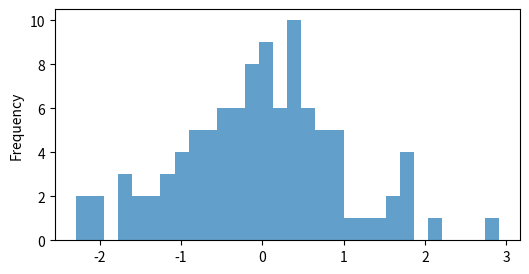
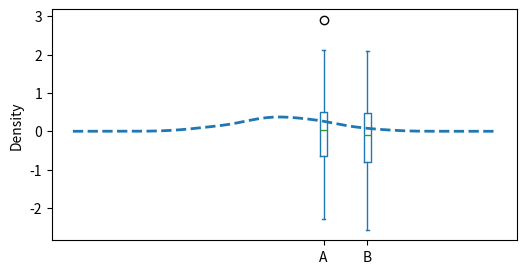

These figures' Python source, in order: (Note: this script raises an exception after producing the figures.)

import numpy as np, pandas as pd
import matplotlib.pyplot as plt

# %matplotlib inline  # Uncomment if needed
rng = np.random.default_rng(42)
df1 = pd.DataFrame(rng.normal(size=(100,4)), columns=list("ABCD"))
df2 = pd.DataFrame(rng.normal(size=(10,4)), columns=list("ABCD"))
df1.head()



df1["A"].plot.hist(bins=30, alpha=0.7, figsize=(6,3)); plt.show()
df1[["A","B"]].plot.box(figsize=(6,3)); plt.show()
df1["C"].plot.kde(figsize=(6,3), linewidth=2, linestyle="--"); plt.show()
df2.plot.area(alpha=0.4, figsize=(6,3)); plt.show()
df1.plot.scatter(x="A", y="B", c="C", cmap="coolwarm", figsize=(6,3)); plt.show()



# Hexbin (bivariate density)
df_hex = pd.DataFrame(rng.normal(size=(1000,2)), columns=["X","Y"])
df_hex.plot.hexbin(x="X", y="Y", gridsize=25, cmap="viridis", figsize=(5,4));



# Fake daily series
dates = pd.date_range("2007-01-01", "2007-05-15", freq="B")
ts = pd.Series(np.cumsum(rng.normal(scale=1,size=len(dates)))+30, index=dates, name="Adj Close")
ax = ts.plot(figsize=(8,3))
ax.set_xlim(("2007-01-01","2007-05-01")); ax.set_ylim((20,50))
ax.set_title("Time Series with limits")
plt.show()



# Custom major/minor ticks using matplotlib.dates
import matplotlib.dates as mdates
fig, ax = plt.subplots(figsize=(8,3))
ax.plot(ts.index, ts.values, "-")
ax.xaxis.set_major_locator(mdates.MonthLocator())
ax.xaxis.set_major_formatter(mdates.DateFormatter("%b-%Y"))
ax.xaxis.set_minor_locator(mdates.WeekdayLocator(byweekday=mdates.MO))
ax.xaxis.set_minor_formatter(mdates.DateFormatter("%d"))
fig.autofmt_xdate()
plt.show()



# In classic notebooks you can switch:
# %matplotlib notebook
# ts.plot(figsize=(8,3));
# Use the toolbar to pan/zoom. Reset with the 'home' button.



# E1: Scatter A vs B sized by |D|*50
df1.plot.scatter(x="A", y="B", s=(df1["D"].abs()*50).clip(5,200), alpha=0.6, figsize=(6,3));



# E2: KDE of column A with thicker dashed line and legend
ax = df1["A"].plot.kde(linewidth=3, linestyle="--", label="A KDE", figsize=(6,3))
ax.legend(loc=0)
